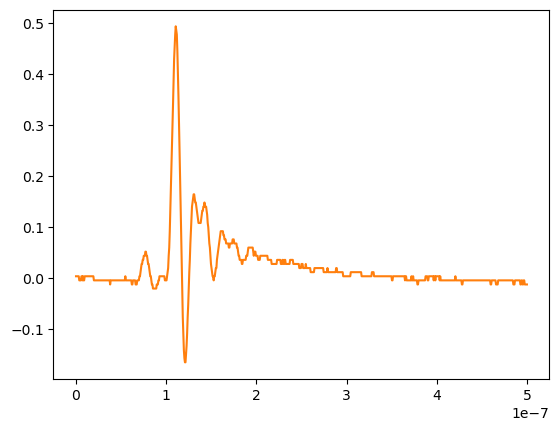

The file beside this chart, header and first rows:
# KEYSIGHT TECHNOLOGIES, MSO-X 3024T, MY58262555, 07.30.2019051434
# time, 1
# 2024-07-25 15:38:02.140379
0.000000000000000000e+00, 2.575379999999999944e-03
6.009615384615384582e-10, 2.575379999999999944e-03
1.201923076923076916e-09, 2.575379999999999944e-03
1.802884615384615271e-09, 2.575379999999999944e-03
2.403846153846153833e-09, 2.575379999999999944e-03
3.004807692307692394e-09, 2.575379999999999944e-03
3.605769230769230542e-09, -5.464819999999999574e-03
4.206730769230769104e-09, -5.464819999999999574e-03
4.807692307692307666e-09, -5.464819999999999574e-03
5.408653846153846227e-09, -5.464819999999999574e-03
6.009615384615384789e-09, 2.575379999999999944e-03
6.610576923076923350e-09, 2.575379999999999944e-03
7.211538461538461085e-09, -5.464819999999999574e-03
7.812499999999999646e-09, 2.575379999999999944e-03
8.413461538461538208e-09, -5.464819999999999574e-03
9.014423076923076770e-09, -5.464819999999999574e-03
9.615384615384615331e-09, 2.575379999999999944e-03
1.021634615384615389e-08, 2.575379999999999944e-03
1.081730769230769245e-08, 2.575379999999999944e-03
1.141826923076923102e-08, 2.575379999999999944e-03
1.201923076923076958e-08, 2.575379999999999944e-03
1.262019230769230814e-08, 2.575379999999999944e-03
1.322115384615384670e-08, 2.575379999999999944e-03
1.382211538461538526e-08, 2.575379999999999944e-03
1.442307692307692217e-08, 2.575379999999999944e-03
1.502403846153846073e-08, 2.575379999999999944e-03
1.562499999999999929e-08, 2.575379999999999944e-03
1.622596153846153785e-08, 2.575379999999999944e-03
1.682692307692307642e-08, 2.575379999999999944e-03
1.742788461538461498e-08, 2.575379999999999944e-03
1.802884615384615354e-08, 2.575379999999999944e-03
1.862980769230769210e-08, 2.575379999999999944e-03
1.923076923076923066e-08, 2.575379999999999944e-03
1.983173076923076922e-08, -5.464819999999999574e-03
2.043269230769230779e-08, -5.464819999999999574e-03
2.103365384615384635e-08, -5.464819999999999574e-03
2.163461538461538491e-08, -5.464819999999999574e-03
2.223557692307692347e-08, -5.464819999999999574e-03
2.283653846153846203e-08, -5.464819999999999574e-03
2.343750000000000059e-08, -5.464819999999999574e-03
2.403846153846153916e-08, -5.464819999999999574e-03
2.463942307692307772e-08, -5.464819999999999574e-03
2.524038461538461628e-08, -5.464819999999999574e-03
2.584134615384615484e-08, -5.464819999999999574e-03
2.644230769230769340e-08, -5.464819999999999574e-03
2.704326923076923196e-08, -5.464819999999999574e-03
2.764423076923077052e-08, -5.464819999999999574e-03
2.824519230769230909e-08, -5.464819999999999574e-03
2.884615384615384434e-08, -5.464819999999999574e-03
2.944711538461538290e-08, -5.464819999999999574e-03
3.004807692307692146e-08, -5.464819999999999574e-03
3.064903846153846333e-08, -5.464819999999999574e-03
3.124999999999999859e-08, -5.464819999999999574e-03
3.185096153846154046e-08, -5.464819999999999574e-03
3.245192307692307571e-08, -5.464819999999999574e-03
3.305288461538461758e-08, -5.464819999999999574e-03
3.365384615384615283e-08, -5.464819999999999574e-03
3.425480769230769470e-08, -5.464819999999999574e-03
... 775 more rows
